Run: headless pygame with SDL's dummy video driver; simulated clock (each Clock.tick advances the game by its frame time, no real sleeping); random seed 0; keys injected as events and as key.get_pressed() state; no mouse input.
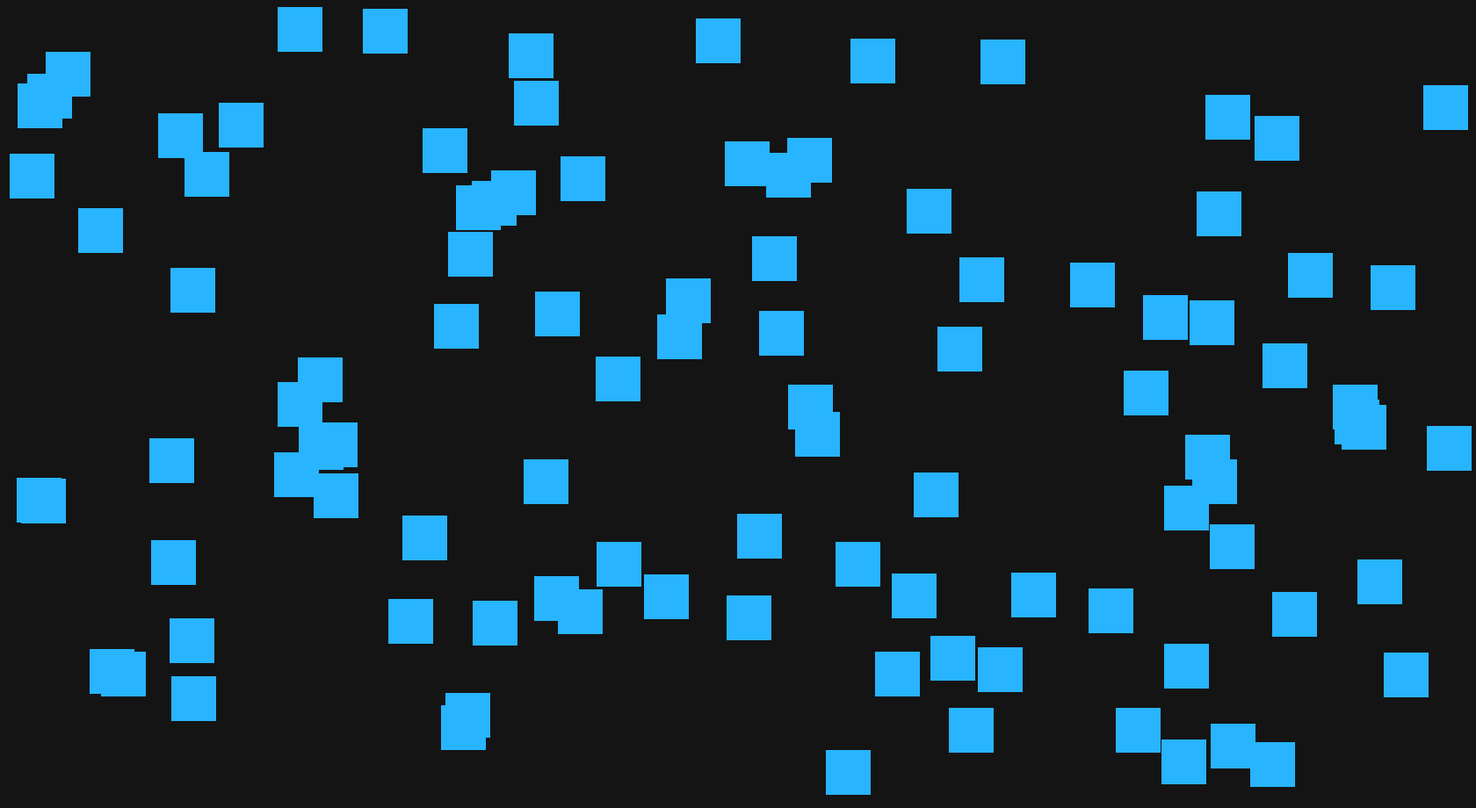
Frame 1 of 4 · flips 1–60 · no input
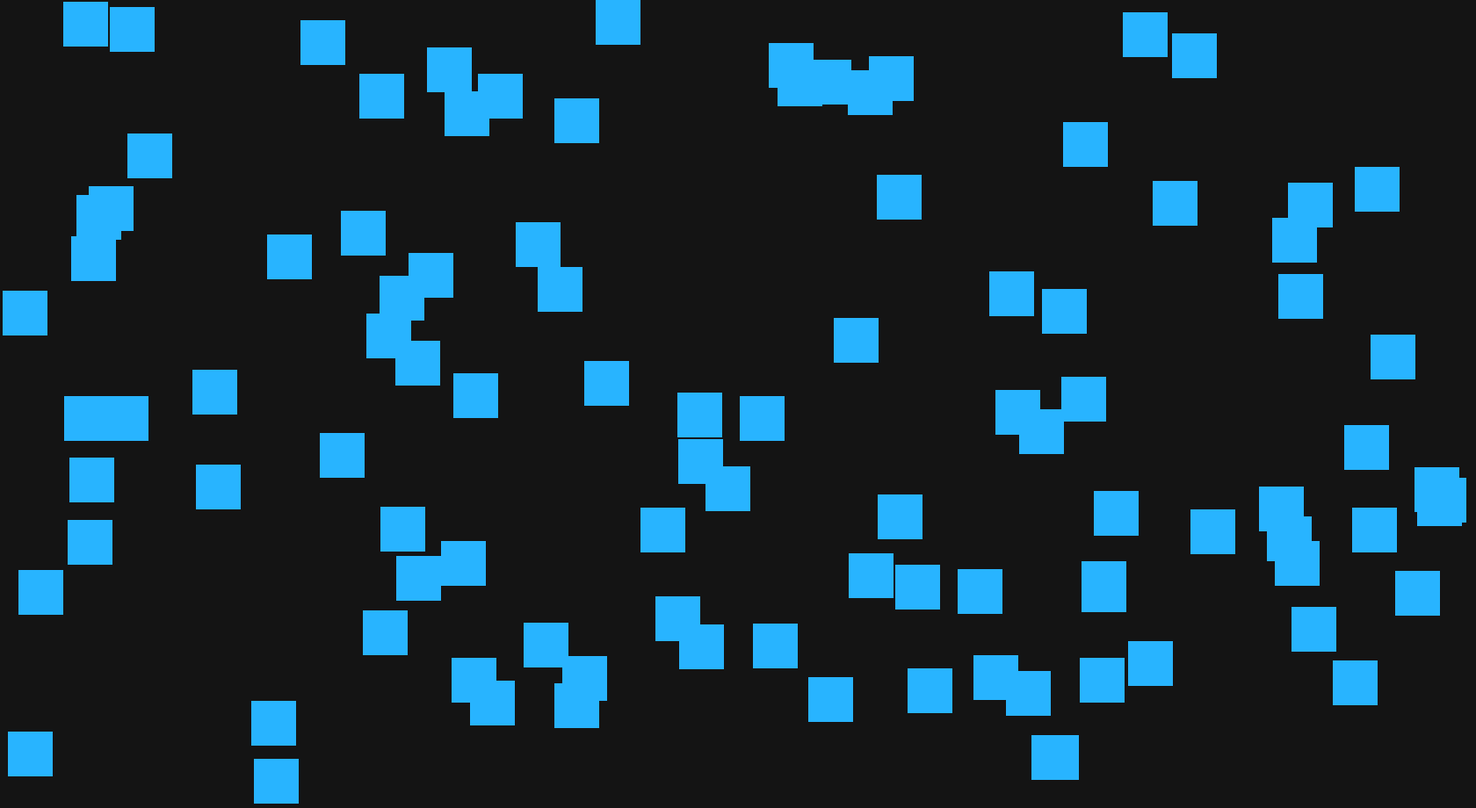
Frame 2 of 4 · flips 61–180 · tapped SPACE, RETURN · held RIGHT (→), D
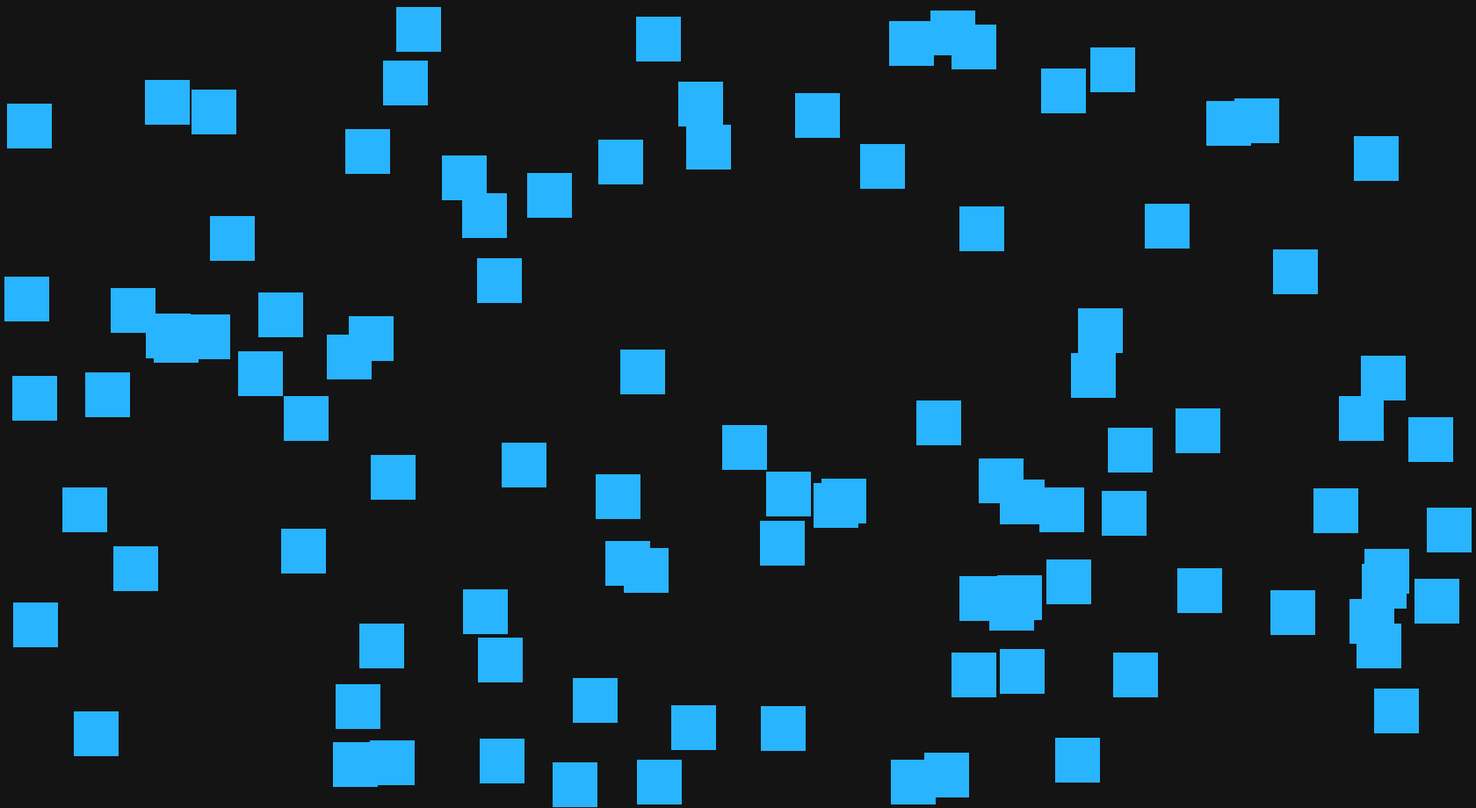
Frame 3 of 4 · flips 181–300 · held DOWN (↓), S
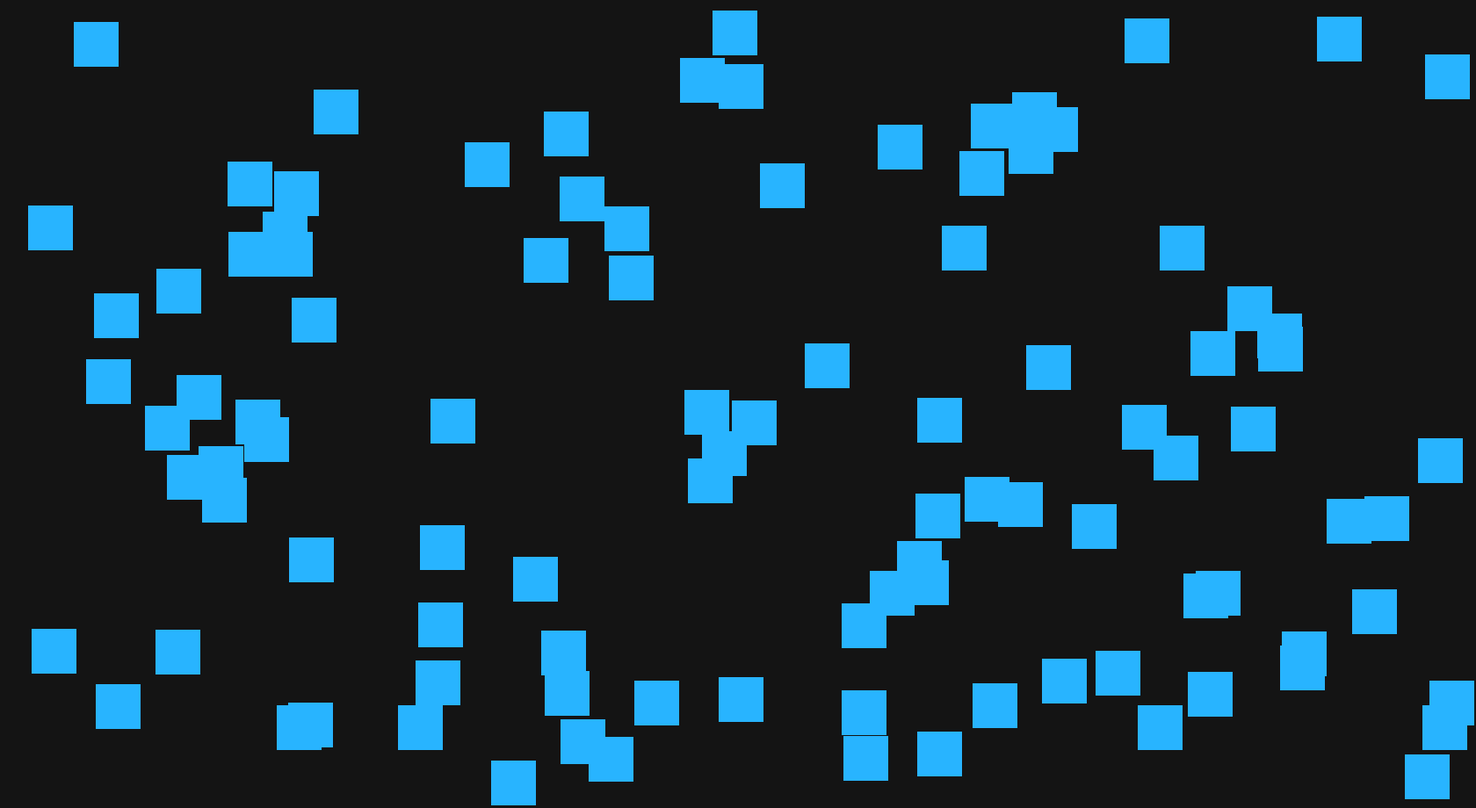
Frame 4 of 4 · flips 301–420 · held LEFT (←), A, UP (↑), W

The pygame program that drew these frames:

import pygame
import random

WINDOW_WIDTH = 1680
WINDOW_HEIGHT = 920
BACKGROUND_COLOR = (20, 20, 20)
SQUARE_COLOR = (40, 180, 255)
SQUARE_COUNT = 100
FPS = 60


def random_velocity(speed: float) -> int:
    return speed if random.choice([True, False]) else -speed


def create_square(size: float, speed: float) -> dict[str, int]:
    return {
        "x": random.uniform(0, WINDOW_WIDTH - size),
        "y": random.uniform(0, WINDOW_HEIGHT - size),
        "vx": random_velocity(speed),
        "vy": random_velocity(speed),
    }


def update_square(square: dict[str, int], size: float) -> None:
    square["x"] += square["vx"]
    square["y"] += square["vy"]

    if square["x"] <= 0 or square["x"] >= WINDOW_WIDTH - size:
        square["vx"] *= -1
        square["x"] = max(0, min(square["x"], WINDOW_WIDTH - size))

    if square["y"] <= 0 or square["y"] >= WINDOW_HEIGHT - size:
        square["vy"] *= -1
        square["y"] = max(0, min(square["y"], WINDOW_HEIGHT - size))


def draw_scene(win: pygame.Surface, squares: list[dict[str, int]], size: float) -> None:
    """Render the current frame."""
    win.fill(BACKGROUND_COLOR)

    for square in squares:
        square_rect = pygame.Rect(square["x"], square["y"], size, size)
        pygame.draw.rect(win, SQUARE_COLOR, square_rect)

    pygame.display.flip()

def speed(size: float) -> float:
    max_spped = (1/(size) * 20)
    return max_spped

# infinite loop
def main() -> None:
    pygame.init()

    
    square_size = random.uniform(5, 60)
    square_speed_max = speed(square_size)
    square_speed = random.uniform(2, square_speed_max)

    clock = pygame.time.Clock()
    win = pygame.display.set_mode((WINDOW_WIDTH, WINDOW_HEIGHT))
    # setting title to the window
    pygame.display.set_caption("Moving Squares")

    squares = [create_square(square_size, square_speed) for _ in range(SQUARE_COUNT)]

    run = True
    while run:
        for event in pygame.event.get():
            if event.type == pygame.QUIT:
                run = False

        for square in squares:
            update_square(square, square_size)

        draw_scene(win, squares, square_size)
        clock.tick(FPS)

    pygame.quit()

if __name__ == "__main__":
    main()
